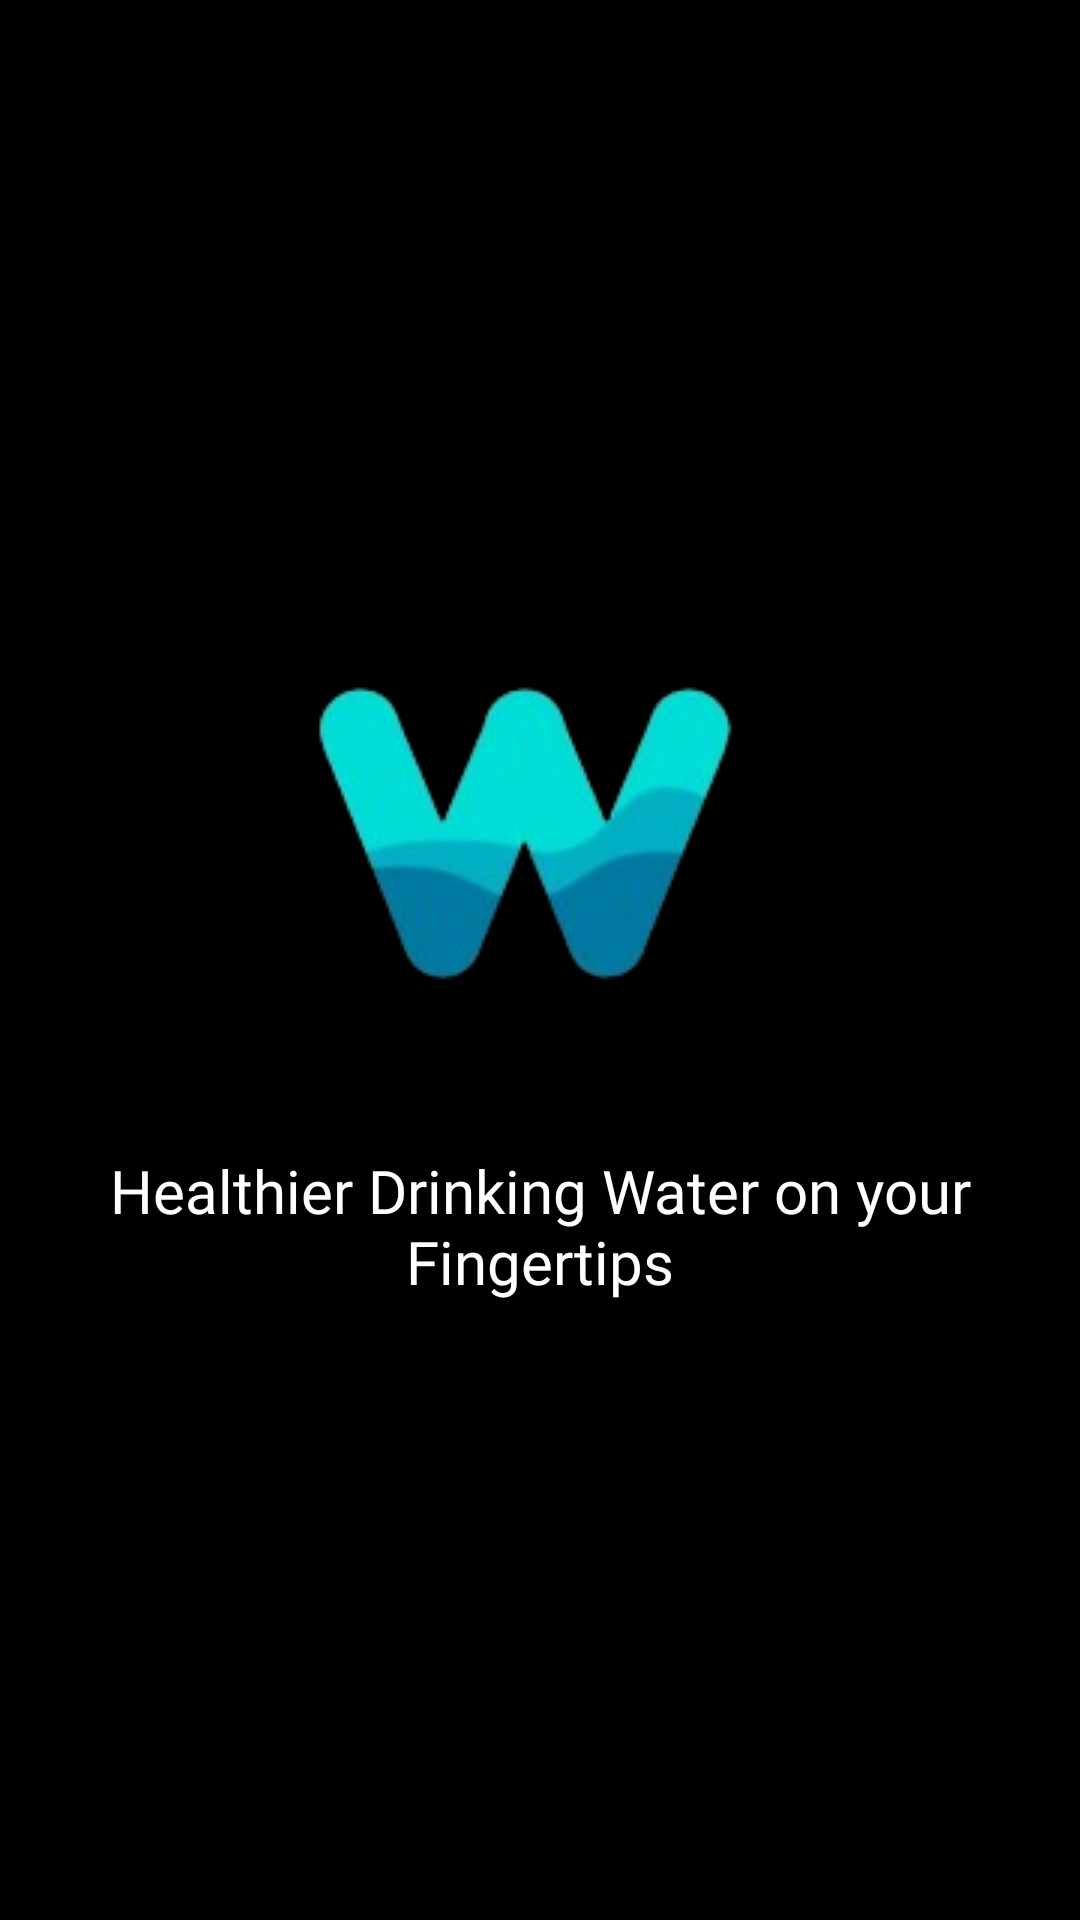

Here is an Android app screen rendered from its layout file. Give the layout XML and the strings, colors and styles it references.
<!-- AndroidManifest.xml: application theme Theme.Assignment_Waafoo -->
<!-- res/layout/activity_splash_screen.xml -->
<?xml version="1.0" encoding="utf-8"?>
<androidx.constraintlayout.widget.ConstraintLayout xmlns:android="http://schemas.android.com/apk/res/android"
    xmlns:app="http://schemas.android.com/apk/res-auto"
    xmlns:tools="http://schemas.android.com/tools"
    android:id="@+id/main"
    android:layout_width="match_parent"
    android:layout_height="match_parent"
    android:background="@color/black"
    tools:context=".Splash_Screen">

    <ImageView
        android:id="@+id/imageView"
        android:layout_width="wrap_content"
        android:layout_height="wrap_content"
        android:padding="5dp"
        android:scaleType="centerInside"
        android:src="@drawable/waafoo_logo"
        app:layout_constraintBottom_toBottomOf="parent"
        app:layout_constraintEnd_toEndOf="parent"
        app:layout_constraintHorizontal_bias="0.497"
        app:layout_constraintStart_toStartOf="parent"
        app:layout_constraintTop_toTopOf="parent"
        app:layout_constraintVertical_bias="0.403" />

    <TextView
        android:layout_width="wrap_content"
        android:layout_height="wrap_content"
        android:paddingLeft="24dp"
        android:paddingRight="24dp"
        android:fontFamily="@font/adamina"
        android:text="Healthier Drinking Water on your Fingertips"
        android:textAlignment="center"
        android:textColor="@color/white"
        android:textSize="20sp"
        app:layout_constraintEnd_toEndOf="parent"
        app:layout_constraintStart_toStartOf="parent"
        app:layout_constraintTop_toBottomOf="@+id/imageView" />

</androidx.constraintlayout.widget.ConstraintLayout>
<!-- resources referenced by this layout -->
<resources>
  <color name="black">#FF000000</color>
  <color name="white">#FFFFFFFF</color>
  <!-- drawable waafoo_logo: png bitmap (drawable, 20094 bytes) -->
  <style name="Theme.Assignment_Waafoo" parent="Base.Theme.Assignment_Waafoo" />
  <style name="Base.Theme.Assignment_Waafoo" parent="Theme.Material3.DayNight.NoActionBar">
          
          
      </style>
</resources>
